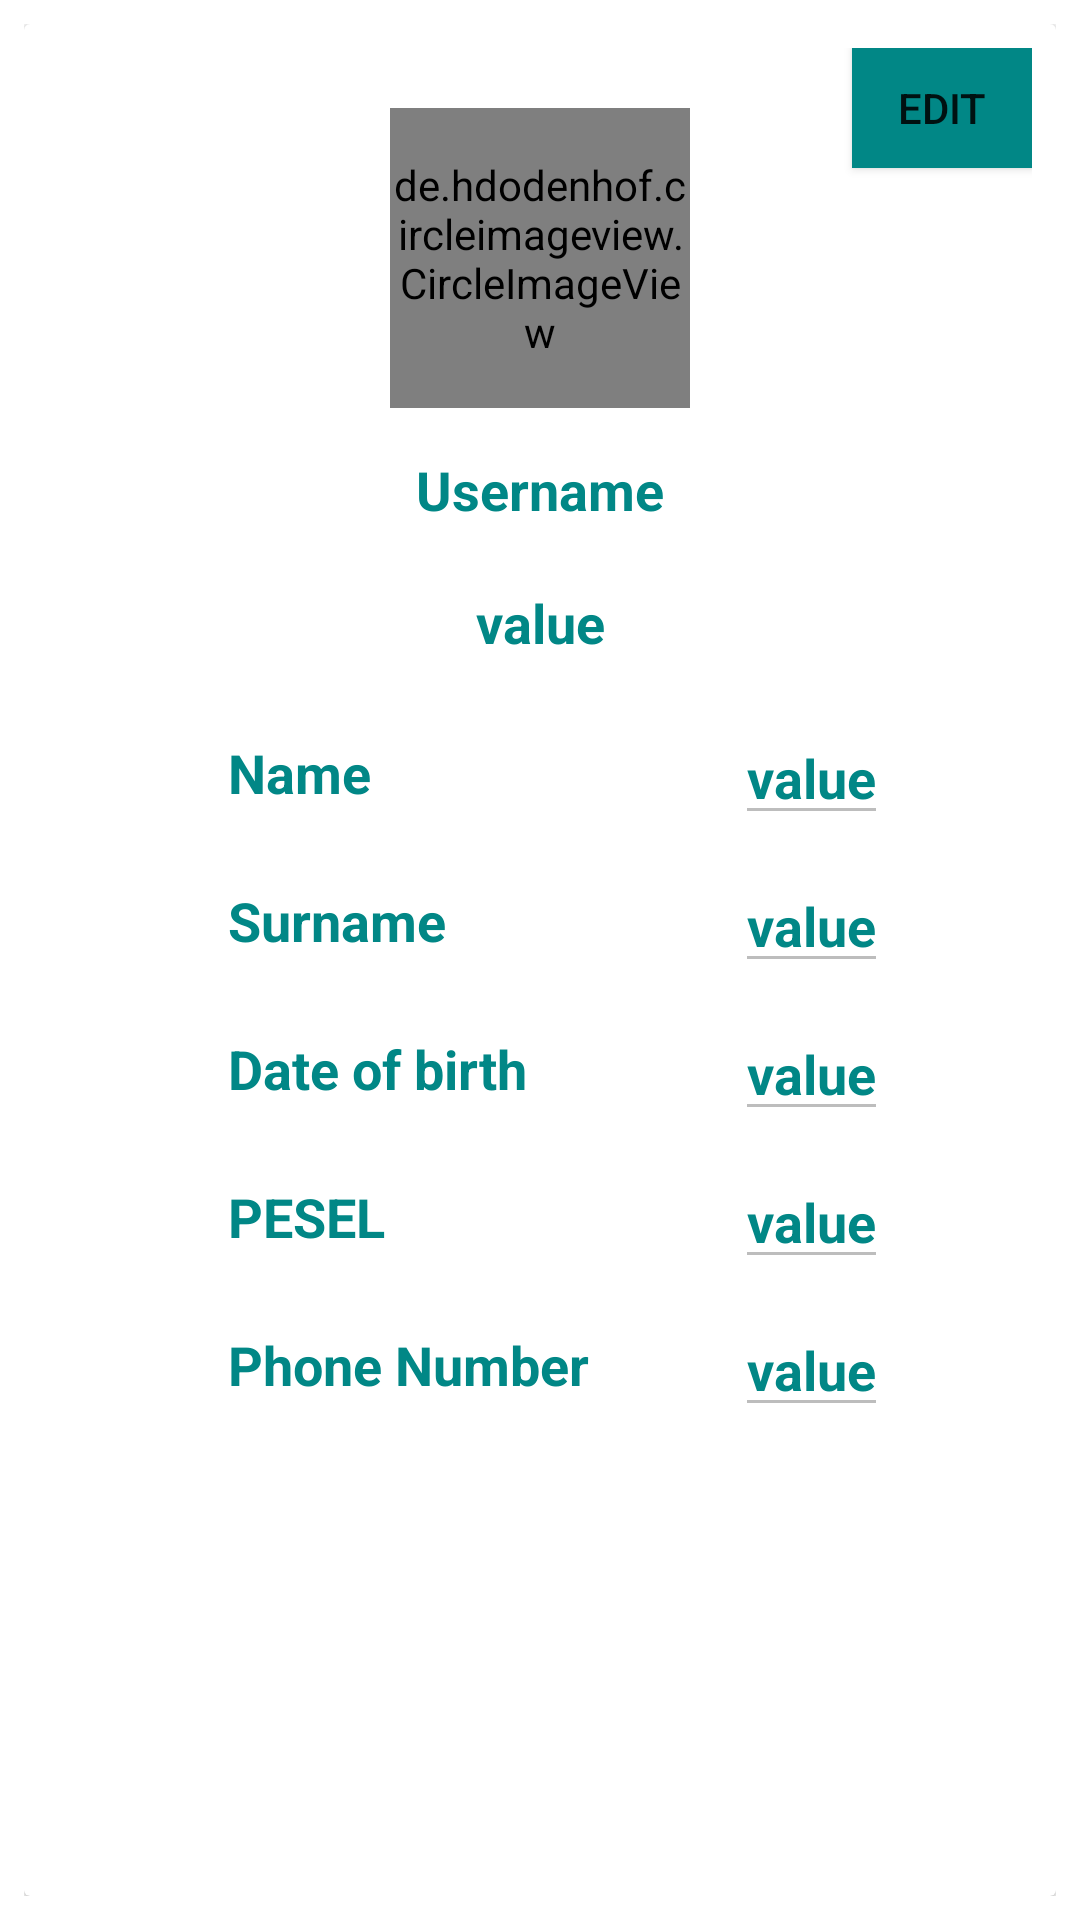

The Android layout XML behind this screen, and the referenced resources:
<!-- AndroidManifest.xml: application theme Theme.CovidApp -->
<!-- res/layout/fragment_profile.xml -->
<?xml version="1.0" encoding="utf-8"?>
<RelativeLayout xmlns:android="http://schemas.android.com/apk/res/android"
    xmlns:app="http://schemas.android.com/apk/res-auto"
    xmlns:tools="http://schemas.android.com/tools"
    android:layout_width="match_parent"
    android:layout_height="match_parent"
    android:padding="8dp"
    tools:context=".Fragments.ProfileFragment">

    <androidx.cardview.widget.CardView
        android:layout_width="match_parent"
        android:layout_height="wrap_content">

        <RelativeLayout
            android:layout_width="match_parent"
            android:layout_height="wrap_content"
            android:padding="8dp">

            <androidx.appcompat.widget.AppCompatButton
                android:id="@+id/edit_button"
                android:layout_width="60dp"
                android:layout_height="40dp"
                android:layout_alignParentEnd="true"
                android:background="@color/teal_700"
                android:text="@string/edit" />

            <androidx.appcompat.widget.AppCompatButton
                android:id="@+id/save_button"
                android:layout_width="60dp"
                android:layout_height="40dp"
                android:layout_alignParentEnd="true"
                android:background="@color/teal_700"
                android:visibility="invisible"
                android:text="@string/save" />

            <de.hdodenhof.circleimageview.CircleImageView
                android:id="@+id/profile_image"
                android:layout_width="100dp"
                android:layout_height="100dp"
                android:layout_centerHorizontal="true"
                android:layout_marginTop="20dp"
                android:src="@mipmap/ic_launcher" />

            <TextView
                android:id="@+id/username"
                android:layout_width="wrap_content"
                android:layout_height="wrap_content"
                android:layout_below="@id/profile_image"
                android:layout_centerHorizontal="true"
                android:layout_marginTop="15dp"
                android:layout_marginBottom="20dp"
                android:text="@string/username"
                android:textColor="@color/teal_700"
                android:textSize="18sp"
                android:textStyle="bold" />

            <androidx.constraintlayout.widget.ConstraintLayout
                android:layout_width="match_parent"
                android:layout_height="match_parent"
                android:layout_below="@id/username"
                tools:layout_editor_absoluteX="8dp"
                tools:layout_editor_absoluteY="217dp">

                <TextView
                    android:id="@+id/role"
                    android:layout_width="wrap_content"
                    android:layout_height="wrap_content"
                    android:text="@string/value"
                    android:textColor="@color/teal_700"
                    android:textSize="18sp"
                    android:textStyle="bold"
                    app:layout_constraintEnd_toEndOf="parent"
                    app:layout_constraintStart_toStartOf="parent"
                    app:layout_constraintTop_toTopOf="parent" />

                <TextView
                    android:id="@+id/name"
                    android:layout_width="wrap_content"
                    android:layout_height="wrap_content"
                    android:layout_marginStart="60dp"
                    android:layout_marginTop="50dp"
                    android:text="@string/name"
                    android:textColor="@color/teal_700"
                    android:textSize="18sp"
                    android:textStyle="bold"
                    app:layout_constraintStart_toStartOf="parent"
                    app:layout_constraintTop_toTopOf="parent" />

                <EditText
                    android:id="@+id/name_value"
                    android:layout_width="wrap_content"
                    android:layout_height="wrap_content"
                    android:layout_marginStart="40dp"
                    android:text="@string/value"
                    android:textColor="@color/teal_700"
                    android:textSize="18sp"
                    android:textStyle="bold"
                    android:enabled="false"
                    app:layout_constraintBottom_toBottomOf="@+id/name"
                    app:layout_constraintStart_toStartOf="@+id/guideline5"
                    app:layout_constraintTop_toTopOf="@+id/name" />

                <TextView
                    android:id="@+id/surname"
                    android:layout_width="wrap_content"
                    android:layout_height="wrap_content"
                    android:layout_marginStart="60dp"
                    android:layout_marginTop="25dp"
                    android:text="@string/surname"
                    android:textColor="@color/teal_700"
                    android:textSize="18sp"
                    android:textStyle="bold"
                    app:layout_constraintStart_toStartOf="parent"
                    app:layout_constraintTop_toBottomOf="@+id/name" />

                <EditText
                    android:id="@+id/surname_value"
                    android:layout_width="wrap_content"
                    android:layout_height="wrap_content"
                    android:layout_marginStart="40dp"
                    android:text="@string/value"
                    android:textColor="@color/teal_700"
                    android:textSize="18sp"
                    android:textStyle="bold"
                    android:enabled="false"
                    app:layout_constraintBottom_toBottomOf="@+id/surname"
                    app:layout_constraintStart_toStartOf="@+id/guideline5"
                    app:layout_constraintTop_toTopOf="@+id/surname" />

                <TextView
                    android:id="@+id/date_of_birth"
                    android:layout_width="wrap_content"
                    android:layout_height="wrap_content"
                    android:layout_marginStart="60dp"
                    android:layout_marginTop="25dp"
                    android:text="@string/date_of_birth"
                    android:textColor="@color/teal_700"
                    android:textSize="18sp"
                    android:textStyle="bold"
                    app:layout_constraintStart_toStartOf="parent"
                    app:layout_constraintTop_toBottomOf="@+id/surname" />

                <EditText
                    android:id="@+id/date_of_birth_value"
                    android:layout_width="wrap_content"
                    android:layout_height="wrap_content"
                    android:layout_marginStart="40dp"
                    android:text="@string/value"
                    android:textColor="@color/teal_700"
                    android:textSize="18sp"
                    android:textStyle="bold"
                    android:enabled="false"
                    app:layout_constraintBottom_toBottomOf="@+id/date_of_birth"
                    app:layout_constraintStart_toStartOf="@+id/guideline5"
                    app:layout_constraintTop_toTopOf="@+id/date_of_birth" />

                <TextView
                    android:id="@+id/pesel_profile"
                    android:layout_width="wrap_content"
                    android:layout_height="wrap_content"
                    android:layout_marginStart="60dp"
                    android:layout_marginTop="25dp"
                    android:text="@string/pesel"
                    android:textColor="@color/teal_700"
                    android:textSize="18sp"
                    android:textStyle="bold"
                    app:layout_constraintStart_toStartOf="parent"
                    app:layout_constraintTop_toBottomOf="@+id/date_of_birth" />


                <EditText
                    android:id="@+id/pesel_profile_value"
                    android:layout_width="wrap_content"
                    android:layout_height="wrap_content"
                    android:layout_marginStart="40dp"
                    android:text="@string/value"
                    android:textColor="@color/teal_700"
                    android:textSize="18sp"
                    android:textStyle="bold"
                    android:enabled="false"
                    android:inputType="number"
                    app:layout_constraintBottom_toBottomOf="@+id/pesel_profile"
                    app:layout_constraintStart_toStartOf="@+id/guideline5"
                    app:layout_constraintTop_toTopOf="@+id/pesel_profile" />

                <TextView
                    android:id="@+id/phone_number_profile"
                    android:layout_width="wrap_content"
                    android:layout_height="wrap_content"
                    android:layout_marginStart="60dp"
                    android:layout_marginTop="25dp"
                    android:text="@string/phone_number"
                    android:textColor="@color/teal_700"
                    android:textSize="18sp"
                    android:textStyle="bold"
                    app:layout_constraintStart_toStartOf="parent"
                    app:layout_constraintTop_toBottomOf="@+id/pesel_profile" />

                <EditText
                    android:id="@+id/phone_number_profile_value"
                    android:layout_width="wrap_content"
                    android:layout_height="wrap_content"
                    android:layout_marginStart="40dp"
                    android:text="@string/value"
                    android:textColor="@color/teal_700"
                    android:textSize="18sp"
                    android:textStyle="bold"
                    android:enabled="false"
                    android:inputType="number"
                    app:layout_constraintBottom_toBottomOf="@+id/phone_number_profile"
                    app:layout_constraintStart_toStartOf="@+id/guideline5"
                    app:layout_constraintTop_toTopOf="@+id/phone_number_profile" />

                <androidx.constraintlayout.widget.Guideline
                    android:id="@+id/guideline5"
                    android:layout_width="wrap_content"
                    android:layout_height="wrap_content"
                    android:orientation="vertical"
                    app:layout_constraintGuide_begin="189dp" />

            </androidx.constraintlayout.widget.ConstraintLayout>

        </RelativeLayout>

    </androidx.cardview.widget.CardView>

</RelativeLayout>
<!-- resources referenced by this layout -->
<resources>
  <string name="date_of_birth">Date of birth</string>
  <string name="edit">Edit</string>
  <string name="name">Name</string>
  <string name="pesel">PESEL</string>
  <string name="phone_number">Phone Number</string>
  <string name="save">Save</string>
  <string name="surname">Surname</string>
  <string name="username">Username</string>
  <string name="value">value</string>
  <style name="Theme.CovidApp" parent="Theme.MaterialComponents.DayNight.NoActionBar">
          
          <item name="colorPrimary">@color/teal_700</item>
          <item name="colorPrimaryVariant">@color/purple_700</item>
          <item name="colorOnPrimary">@color/white</item>
          
          <item name="colorSecondary">@color/teal_200</item>
          <item name="colorSecondaryVariant">@color/teal_700</item>
          <item name="colorOnSecondary">@color/black</item>
          
          <item name="android:statusBarColor" tools:targetApi="l">?attr/colorPrimaryVariant</item>
          
      </style>
  <!-- not gathered from this repository: default colours our renderer supplied (Android Studio template values) -->
  <color name="purple_700">#FF3700B3</color>
  <color name="teal_200">#FF03DAC5</color>
  <color name="teal_700">#FF018786</color>
  <color name="black">#FF000000</color>
  <color name="white">#FFFFFFFF</color>
</resources>
